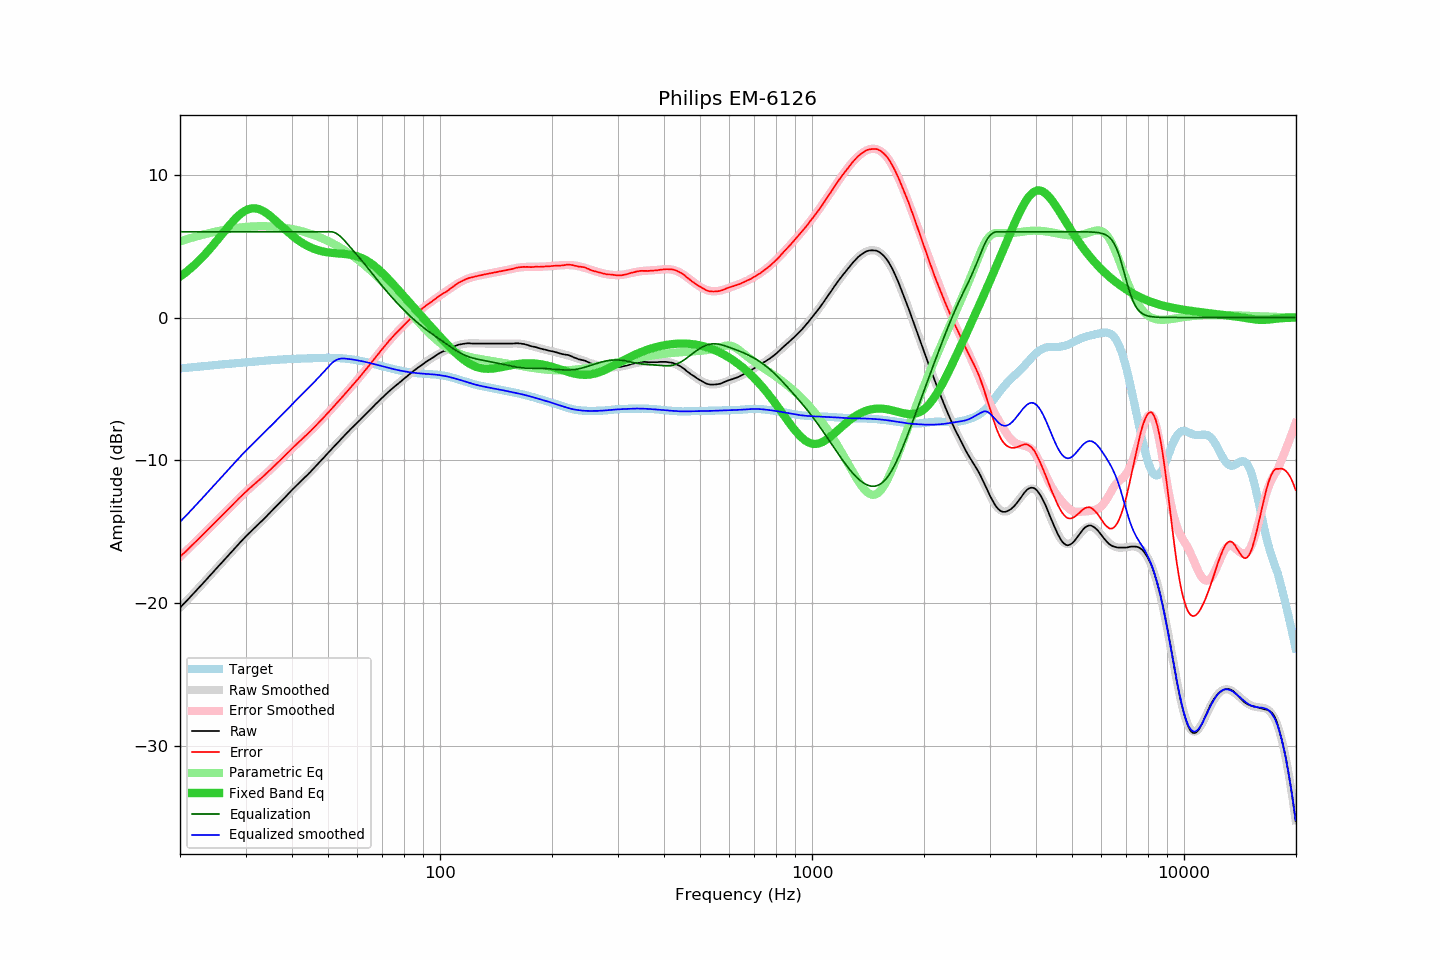

The file beside this chart, header and first rows:
frequency, raw, error, smoothed, error_smoothed, equalization, parametric_eq, equalized_raw, equalized_smoothed, target
20.00, -20.30, -16.74, -20.30, -16.74, 6.00, 2.86, -14.30, -14.30, -3.56
20.20, -20.18, -16.63, -20.18, -16.63, 6.00, 2.94, -14.18, -14.18, -3.55
20.40, -20.06, -16.52, -20.07, -16.53, 6.00, 3.02, -14.06, -14.07, -3.54
20.61, -19.95, -16.42, -19.95, -16.42, 6.00, 3.11, -13.95, -13.95, -3.53
20.81, -19.83, -16.31, -19.83, -16.31, 6.00, 3.20, -13.83, -13.83, -3.52
21.02, -19.71, -16.20, -19.71, -16.20, 6.00, 3.29, -13.71, -13.71, -3.51
21.23, -19.59, -16.09, -19.59, -16.09, 6.00, 3.38, -13.59, -13.59, -3.50
21.44, -19.47, -15.98, -19.47, -15.98, 6.00, 3.48, -13.47, -13.47, -3.49
21.66, -19.35, -15.88, -19.35, -15.88, 6.00, 3.58, -13.35, -13.35, -3.48
21.87, -19.23, -15.76, -19.23, -15.77, 6.00, 3.68, -13.23, -13.23, -3.47
22.09, -19.11, -15.65, -19.11, -15.66, 6.00, 3.78, -13.11, -13.11, -3.46
22.31, -18.99, -15.55, -18.99, -15.55, 6.00, 3.89, -12.99, -12.99, -3.44
22.54, -18.87, -15.44, -18.87, -15.44, 6.00, 4.00, -12.87, -12.87, -3.43
22.76, -18.75, -15.33, -18.75, -15.32, 6.00, 4.12, -12.75, -12.75, -3.42
22.99, -18.63, -15.22, -18.62, -15.21, 6.00, 4.23, -12.63, -12.62, -3.41
23.22, -18.50, -15.10, -18.50, -15.10, 6.00, 4.35, -12.50, -12.50, -3.40
23.45, -18.38, -14.99, -18.38, -14.99, 6.00, 4.47, -12.38, -12.38, -3.39
23.69, -18.25, -14.88, -18.26, -14.88, 6.00, 4.60, -12.25, -12.26, -3.38
23.92, -18.13, -14.76, -18.13, -14.76, 6.00, 4.72, -12.13, -12.13, -3.37
24.16, -18.01, -14.66, -18.01, -14.65, 6.00, 4.85, -12.01, -12.01, -3.35
24.40, -17.88, -14.54, -17.89, -14.54, 6.00, 4.99, -11.88, -11.89, -3.34
24.65, -17.76, -14.43, -17.76, -14.43, 6.00, 5.12, -11.76, -11.76, -3.33
24.89, -17.63, -14.31, -17.64, -14.31, 6.00, 5.25, -11.63, -11.64, -3.32
25.14, -17.51, -14.20, -17.51, -14.20, 6.00, 5.39, -11.51, -11.51, -3.31
25.39, -17.39, -14.09, -17.39, -14.09, 6.00, 5.53, -11.39, -11.39, -3.30
25.65, -17.27, -13.98, -17.27, -13.97, 6.00, 5.67, -11.27, -11.27, -3.29
25.91, -17.14, -13.86, -17.14, -13.86, 6.00, 5.80, -11.14, -11.14, -3.28
26.16, -17.02, -13.75, -17.02, -13.75, 6.00, 5.94, -11.02, -11.02, -3.27
26.43, -16.90, -13.64, -16.90, -13.63, 6.00, 6.08, -10.90, -10.90, -3.26
26.69, -16.77, -13.52, -16.77, -13.52, 6.00, 6.22, -10.77, -10.77, -3.25
26.96, -16.65, -13.41, -16.65, -13.41, 6.00, 6.35, -10.65, -10.65, -3.24
27.23, -16.52, -13.29, -16.52, -13.29, 6.00, 6.49, -10.52, -10.52, -3.23
27.50, -16.40, -13.18, -16.40, -13.18, 6.00, 6.62, -10.40, -10.40, -3.22
27.77, -16.27, -13.06, -16.28, -13.06, 6.00, 6.74, -10.27, -10.28, -3.21
28.05, -16.15, -12.95, -16.15, -12.95, 6.00, 6.86, -10.15, -10.15, -3.20
28.33, -16.03, -12.84, -16.03, -12.84, 6.00, 6.98, -10.03, -10.03, -3.19
28.62, -15.90, -12.73, -15.90, -12.73, 6.00, 7.08, -9.90, -9.90, -3.18
28.90, -15.78, -12.61, -15.78, -12.62, 6.00, 7.19, -9.78, -9.78, -3.17
29.19, -15.66, -12.50, -15.66, -12.51, 6.00, 7.28, -9.66, -9.66, -3.16
29.48, -15.54, -12.39, -15.54, -12.40, 6.00, 7.36, -9.54, -9.54, -3.15
29.78, -15.42, -12.29, -15.43, -12.29, 6.00, 7.43, -9.42, -9.43, -3.14
30.08, -15.30, -12.18, -15.31, -12.19, 6.00, 7.50, -9.30, -9.31, -3.13
30.38, -15.19, -12.08, -15.20, -12.08, 6.00, 7.55, -9.19, -9.20, -3.12
30.68, -15.08, -11.98, -15.08, -11.98, 6.00, 7.59, -9.08, -9.08, -3.11
30.99, -14.96, -11.87, -14.97, -11.88, 6.00, 7.62, -8.96, -8.97, -3.09
31.30, -14.86, -11.78, -14.86, -11.78, 6.00, 7.63, -8.86, -8.86, -3.08
31.61, -14.75, -11.68, -14.76, -11.68, 6.00, 7.64, -8.75, -8.76, -3.07
31.93, -14.65, -11.59, -14.65, -11.58, 6.00, 7.63, -8.65, -8.65, -3.06
32.24, -14.54, -11.48, -14.54, -11.48, 6.00, 7.61, -8.54, -8.54, -3.06
32.57, -14.43, -11.39, -14.43, -11.38, 6.00, 7.58, -8.43, -8.43, -3.05
32.89, -14.32, -11.28, -14.32, -11.28, 6.00, 7.54, -8.32, -8.32, -3.04
33.22, -14.22, -11.19, -14.21, -11.18, 6.00, 7.49, -8.22, -8.21, -3.03
33.55, -14.11, -11.09, -14.10, -11.08, 6.00, 7.43, -8.11, -8.10, -3.02
33.89, -14.00, -10.99, -13.99, -10.98, 6.00, 7.36, -8.00, -7.99, -3.01
34.23, -13.88, -10.88, -13.88, -10.87, 6.00, 7.28, -7.88, -7.88, -3.00
34.57, -13.76, -10.77, -13.77, -10.77, 6.00, 7.20, -7.76, -7.77, -3.00
34.92, -13.65, -10.67, -13.65, -10.66, 6.00, 7.11, -7.65, -7.65, -2.99
35.27, -13.53, -10.55, -13.54, -10.56, 6.00, 7.02, -7.53, -7.54, -2.98
35.62, -13.41, -10.44, -13.42, -10.45, 6.00, 6.92, -7.41, -7.42, -2.97
35.97, -13.30, -10.34, -13.31, -10.34, 6.00, 6.82, -7.30, -7.31, -2.96
... 635 more rows
